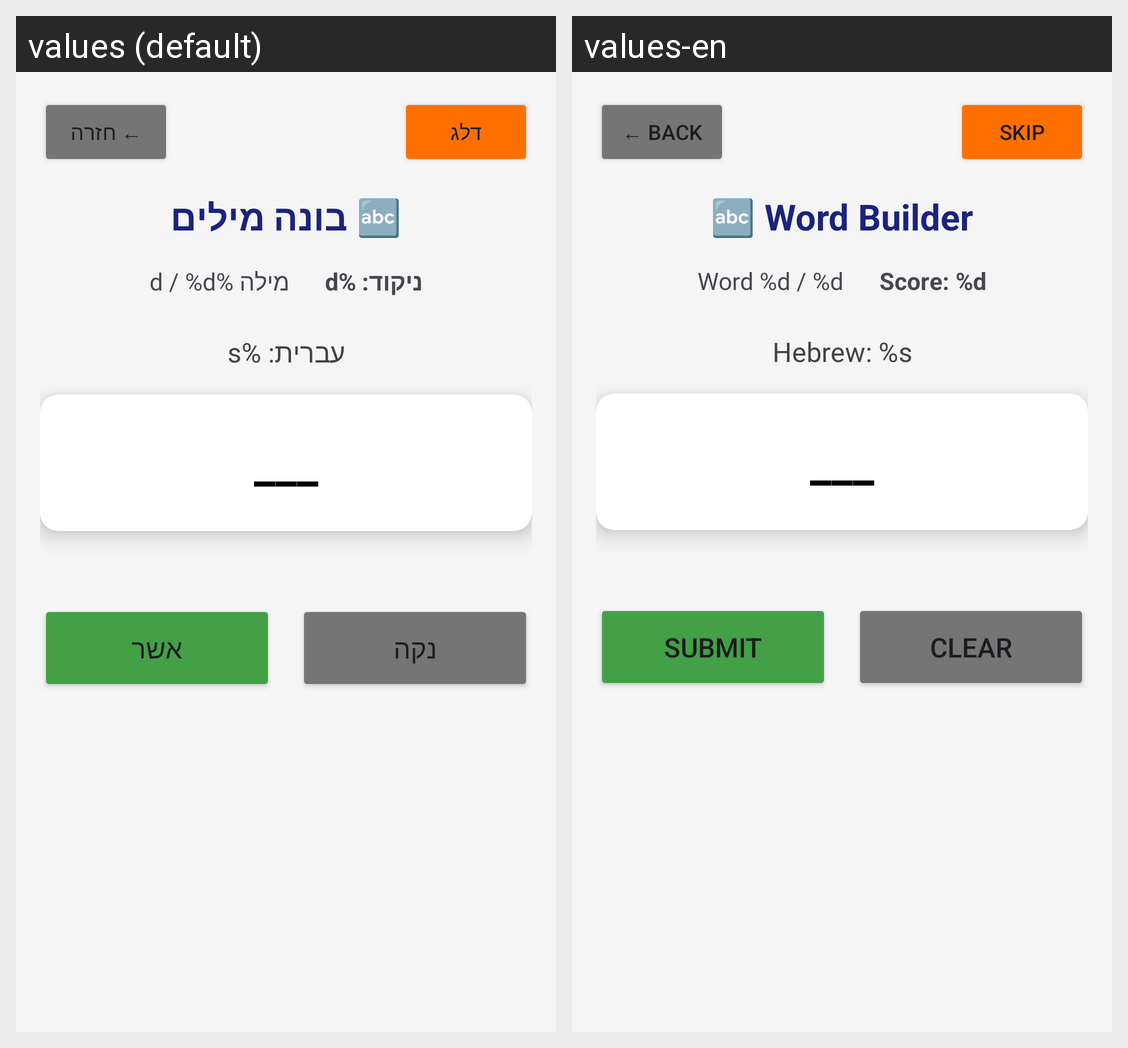

Translations of the strings shown on this Android screen, per locale in the grid:
Android screen res/layout/activity_word_builder_game.xml rendered under 2 locales, left to right: values (default), values-en. Device: Nexus 5 (rendered at 1080×1920; each locale shown at half size, 540×960, under a caption strip naming it); theme Theme.WordClash.
Strings drawn on this screen, with the default value and each locale's value (text and hints the layout hard-codes, and strings that could not be matched under every locale, appear in the picture but are not listed):

game_back
  values: ← חזרה
  values-en: ← Back

game_skip
  values: דלג
  values-en: Skip

word_builder_title
  values: 🔤 בונה מילים
  values-en: 🔤 Word Builder

word_progress
  values: מילה %d / %d
  values-en: Word %d / %d

score
  values: ניקוד: %d
  values-en: Score: %d

word_builder_hint_hebrew
  values: עברית: %s
  values-en: Hebrew: %s

game_submit
  values: אשר
  values-en: Submit

game_clear
  values: נקה
  values-en: Clear
